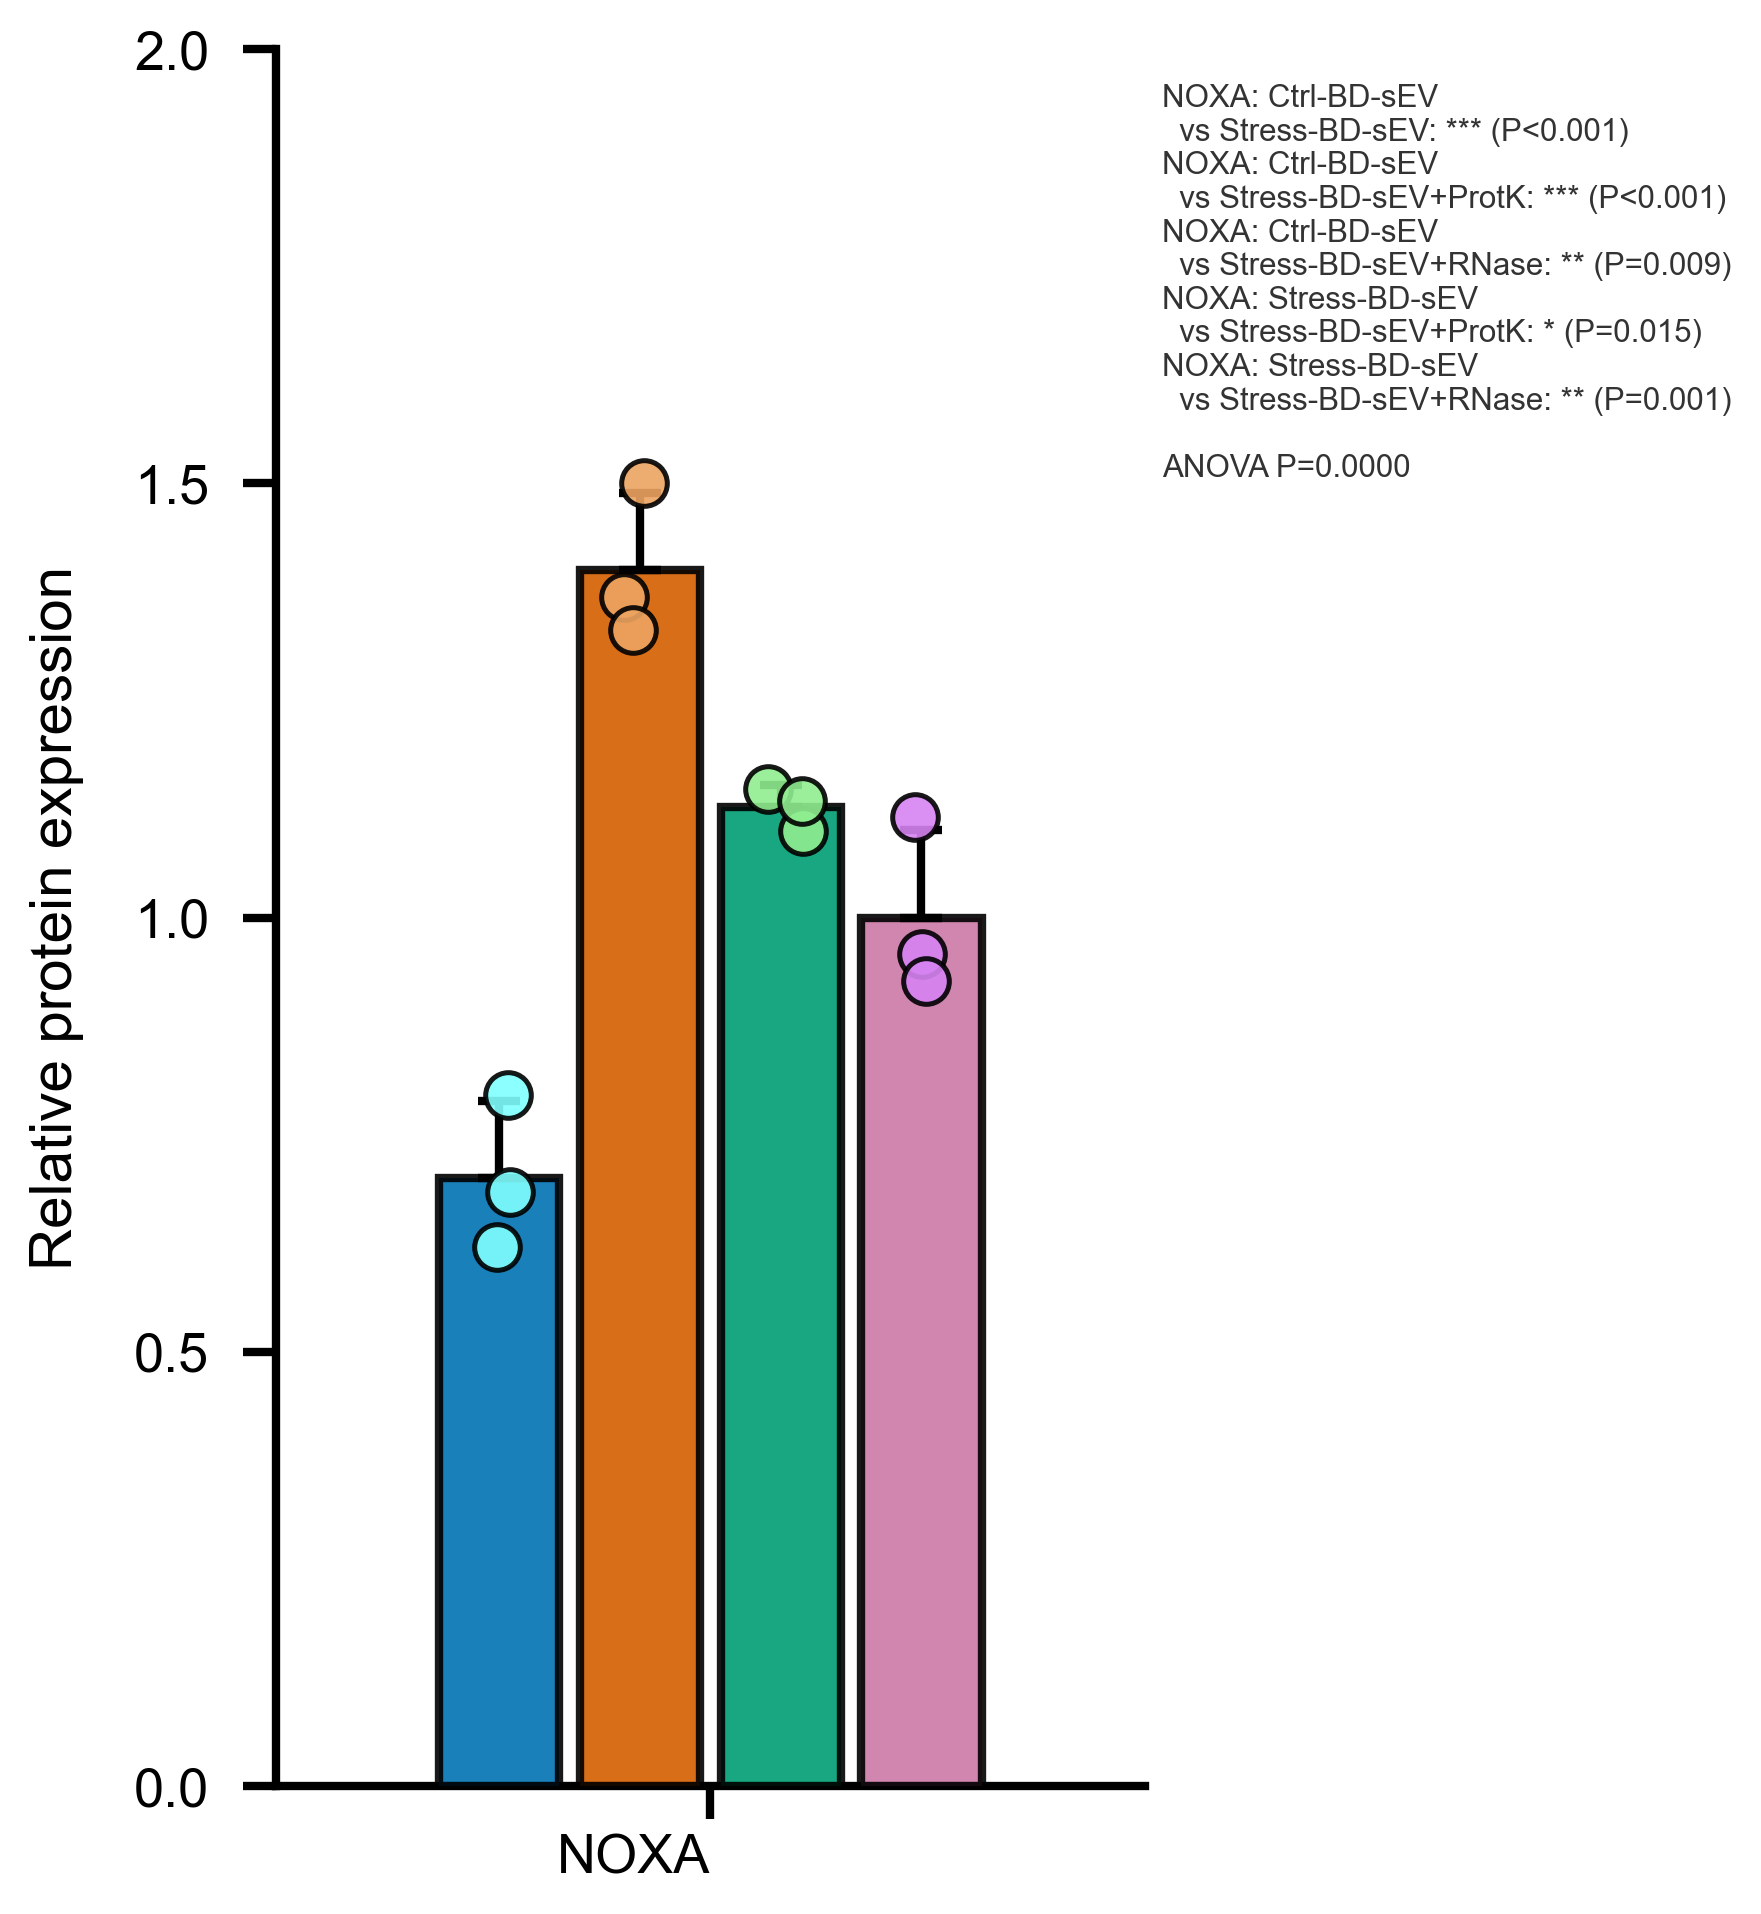

The table this chart was drawn from, first rows:
Protein, Sample, Mean_Rep1, Mean_Rep2, Mean_Rep3, beta_actin_mean, Normalized_Rep1, Normalized_Rep2, Normalized_Rep3, Normalized_Mean, Normalized_SD, Normalized_SEM, ANOVA_F, ANOVA_p, p_value, Significance
NOXA, Ctrl-BD-sEV, 129, 100.6, 111, 162.2, 0.7955, 0.6202, 0.6842, 0.7000, 0.0887, 0.0512, 38.06, 0.0000, , 
NOXA, Stress-BD-sEV, 263.3, 240.2, 233.6, 175.5, 1.5, 1.369, 1.331, 1.4, 0.0887, 0.0512, 38.06, 0.0000, 0.0000, ***
NOXA, Stress-BD-sEV+ProtK, 206.1, 197.3, 203.6, 179.5, 1.148, 1.099, 1.134, 1.127, 0.0253, 0.0146, 38.06, 0.0000, 0.0009, ***
NOXA, Stress-BD-sEV+RNase, 156.1, 151.1, 181.8, 163, 0.9576, 0.9270, 1.115, 1, 0.1011, 0.0584, 38.06, 0.0000, 0.0086, **
